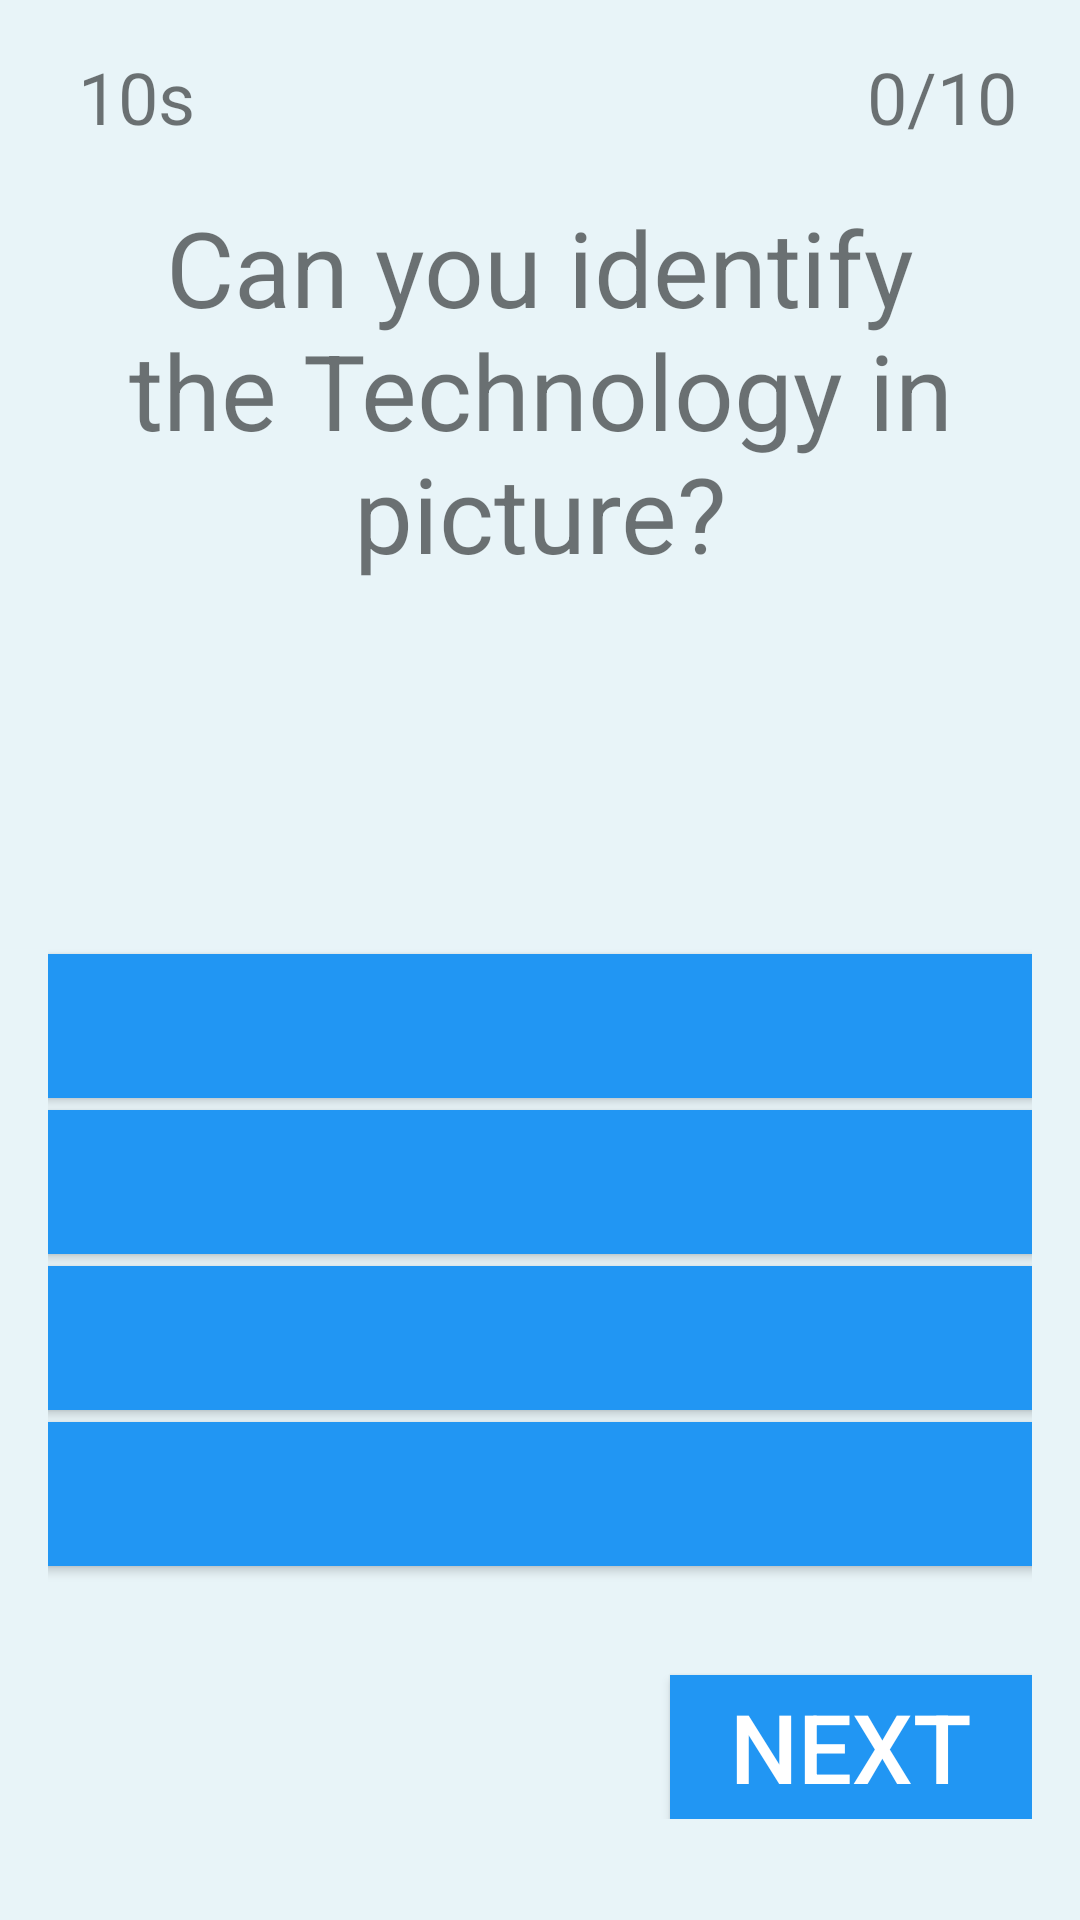

Reconstruct the res/layout file that produces this screen, plus the resources it refers to.
<!-- AndroidManifest.xml: application theme Theme.AppCompat.Light.NoActionBar.FullScreen -->
<!-- res/layout/start_game.xml -->
<?xml version="1.0" encoding="utf-8"?>
<LinearLayout xmlns:android="http://schemas.android.com/apk/res/android"
    xmlns:app="http://schemas.android.com/apk/res-auto"
    xmlns:tools="http://schemas.android.com/tools"
    android:orientation="vertical"
    android:layout_width="match_parent"
    android:layout_height="match_parent"
    android:background="#e8f4f8"
    android:gravity="center"
    android:padding="16dp">
    
    <LinearLayout
        android:layout_width="match_parent"
        android:layout_height="wrap_content"
        android:orientation="horizontal">
        <LinearLayout
            android:layout_width="wrap_content"
            android:layout_height="wrap_content"
            android:orientation="horizontal">
            <ImageView
                android:layout_width="wrap_content"
                android:layout_height="wrap_content"
                android:layout_marginLeft="5dp"
                app:srcCompat="@drawable/stopwatch" />
            <TextView
                android:layout_width="wrap_content"
                android:layout_height="wrap_content"
                android:id="@+id/tvTimer"
                android:layout_marginLeft="5dp"
                android:text="10s"
                android:textSize="24sp" />
        </LinearLayout>
        <LinearLayout
            android:layout_width="match_parent"
            android:layout_height="wrap_content"
            android:gravity="right"
            android:orientation="horizontal">
            <ImageView
                android:layout_width="wrap_content"
                android:layout_height="wrap_content"
                app:srcCompat="@drawable/star" />
            <TextView
                android:layout_width="wrap_content"
                android:layout_height="wrap_content"
                android:id="@+id/tvPoints"
                android:layout_marginLeft="5dp"
                android:layout_marginRight="5dp"
                android:text="0/10"
                android:textSize="24sp" />
        </LinearLayout>
    </LinearLayout>
    
    <LinearLayout
        android:layout_width="match_parent"
        android:layout_height="match_parent"
        android:gravity="center"
        android:orientation="vertical">
        
        <TextView
            android:layout_width="match_parent"
            android:layout_height="wrap_content"
            android:layout_marginBottom="5dp"
            android:gravity="center"
            android:text="Can you identify the Technology in picture?"
            android:textSize="35sp" />
        
        <LinearLayout
            android:layout_width="match_parent"
            android:layout_height="wrap_content"
            android:gravity="center"
            android:orientation="vertical">
            <ImageView
                android:layout_width="match_parent"
                android:layout_height="wrap_content"
                android:id="@+id/ivShowImage"
                android:layout_marginTop="10mm"
                android:layout_marginBottom="10mm"
                tools:srcCompat="@drawable/android" />

            <Button
                android:id="@+id/btn1"
                android:layout_width="483dp"
                android:layout_height="wrap_content"
                android:layout_margin="2dp"
                android:background="#2196f3"
                android:onClick="answerSelected"
                android:textColor="@android:color/white"
                android:textSize="32sp"
                app:backgroundTint="@null" />

            <Button
                android:id="@+id/btn2"
                android:layout_width="483dp"
                android:layout_height="wrap_content"
                android:layout_margin="2dp"
                android:background="#2196f3"
                android:onClick="answerSelected"
                android:textColor="@android:color/white"
                android:textSize="32sp"
                app:backgroundTint="@null" />

            <Button
                android:id="@+id/btn3"
                android:layout_width="483dp"
                android:layout_height="wrap_content"
                android:layout_margin="2dp"
                android:background="#2196f3"
                android:onClick="answerSelected"
                android:textColor="@android:color/white"
                android:textSize="32sp"
                app:backgroundTint="@null" />

            <Button
                android:id="@+id/btn4"
                android:layout_width="483dp"
                android:layout_height="wrap_content"
                android:layout_margin="2dp"
                android:background="#2196f3"
                android:onClick="answerSelected"
                android:textColor="@android:color/white"
                android:textSize="32sp"
                app:backgroundTint="@null" />
            <TextView
                android:layout_width="match_parent"
                android:layout_height="wrap_content"
                android:id="@+id/tvResult"
                android:layout_margin="5dp"
                android:gravity="center"
                android:textSize="18sp" />
            <Button
                android:layout_width="wrap_content"
                android:layout_height="wrap_content"
                android:layout_gravity="right"
                android:onClick="nextQuestion"
                android:paddingLeft="20dp"
                android:paddingRight="20dp"
                android:text="Next"
                android:textSize="32sp"
                android:textColor="@android:color/white"
                android:background="#2196f3"
                app:backgroundTint="@null" />
        </LinearLayout>
    </LinearLayout>
</LinearLayout>
<!-- resources referenced by this layout -->
<resources>
  <style name="Theme.AppCompat.Light.NoActionBar.FullScreen" parent="@style/Theme.AppCompat.Light.NoActionBar">
          <item name="android:windowNoTitle">true</item>
          <item name="android:windowActionBar">false</item>
          <item name="android:windowFullscreen">true</item>
          <item name="android:windowContentOverlay">@null</item>
      </style>
</resources>
